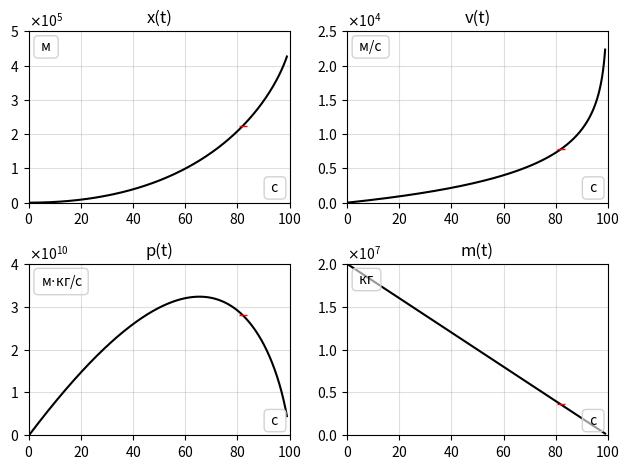

The matplotlib source for this figure:
from matplotlib import pyplot as plt
import itertools as it
import numpy as np

# EDIT
VAR = 'm0'
ONCE = 1

# PARAMS
DIM = (2, 2)
NAME = 'Jet propulsion simulation'
AXES = (('x(t)', 'v(t)', 'a(t)'), ('p(t)', 'm(t)', 'F(t)'))
VARS = {'m0': 'm_0', 'm1': 'm_1', 'alpha': '\\alpha', 'k': 'k', 'flow': 'v_i'}
AXIS = ((('с', 'м'), ('с', 'м/с'), ('с', 'м/с$^2$')), (('с', 'м$\\cdot$кг/c'), ('с', 'кг'), ('с', 'Н')))
ADJ = {'top': 0.922, 'bottom': 0.081, 'left': 0.054, 'right': 0.972, 'hspace': 0.356, 'wspace': 0.190}
LIM = (((100, 5*10**5), (100, 25*10**3)), ((100, 4*10**10), (100, 2*10**7)))
plt.rcParams['axes.formatter.use_mathtext'] = True
plt.rcParams['axes.formatter.limits'] = [-2, 3]
BETA = tuple(1+(i//2+1)/10*(i%2*2-1) for i in range(10))
O = tuple(5+((i//2+1)*(i%2*2-1)+6*(not i-10)) for i in range(11))

# CREATE
Lines = []
fig = plt.figure(label=NAME, figsize=(6.4*(DIM[0]/DIM[1]), 4.8*(1+0.15*(not ONCE))), tight_layout=0)
if not ONCE: ADJ['bottom'] = 1-(1-ADJ['bottom'])/1.15
fig.subplots_adjust(**ADJ)
Axes = fig.subplots(DIM[1], DIM[0])
for i, j in it.product(range(DIM[1]), range(DIM[0])):
    Axes[i][j].set_title(AXES[i][j])
    if ONCE:
        Axes[i][j].grid(alpha=0.4)
        Axes[i][j].set_xlim(0, LIM[i][j][0])
        Axes[i][j].set_ylim(0, LIM[i][j][1])
for i, j, k in it.product(range(DIM[1]), range(DIM[0]), range(2)):
    Axes[i][j].text((0.97, 0.035)[k], (0.045, 0.95)[k], f' {AXIS[i][j][k]} ', transform=Axes[i][j].transAxes,
                    horizontalalignment=('right', 'left')[k], verticalalignment=('bottom', 'top')[k],
                    bbox=dict(boxstyle='round', fc=(1, 1, 1, 0.6), ec='lightgrey'), zorder=12)

# CONST
G = 6.674 * 10**-11 # Gravitational constant
R0 = 6371 * 10**3   # Radius of Earth
M0 = 5.974 * 10**24 # Mass of Earth

# VAR
m0 = 2 * 10**7      # kg
m1 = 2 * 10**5      # kg
alpha = 2 * 10**5   # kg/s
flow = 5000         # m/s
v = 0               # m/s
x = 0               # m
dt = 0.1            # s
k = 15 * (VAR=='k') # air

# FLIGHT
def launch(*, m0=m0, m1=m1, alpha=alpha, k=k, flow=flow, dt=dt, x=x, v=v, r=-1):
    EV = [0] * 5
    m, p, i = m0, m0*v, 0
    X, V, A, P, M, F = [x], [v], [], [p], [m], []
    while True:
        m -= alpha*dt
        if m < m1: break
        g = (G*M0)/(R0+x)**2
        p -= (alpha*(v-flow) + k*v**2 + m*g) * dt
        v = p / m
        x += v*dt
        i += 1

        for var in 'xvpm': exec(f'{var.upper()}.append({var})')

        assert x > 0
        if g*(R0+x) <= v**2:
            if not EV[0]:
                EV = [x, v, p, m, i*dt]
        else:
            assert not EV[0]

    T = [i*dt for i in range(i+1)]

    Lines.append([Axes[i//2][i%2].plot(T, (X, V, P, M)[i], zorder=O[r])[0] for i in range(4)])
    if EV[4]: [Axes[i//2][i%2].plot(EV[4], EV[i], '_r', zorder=11) for i in range(4)]

# RUN
if not ONCE:
    for i in range(10): launch(r=i, **{VAR: eval(f'{VAR}*BETA[i]')})
    fig.legend(title=f'${VARS[VAR]}=\\beta\\cdot {VARS[VAR]}$',
               handles=(L[0] for L in Lines),
               labels=(f'β = {c}' for c in BETA),
               ncol=5,
               loc='lower center')

launch();
for i in range(4): Lines[-1][i].set_color('black')

# OUT
# fig.savefig('tmp.png', dpi=225)
plt.show()
